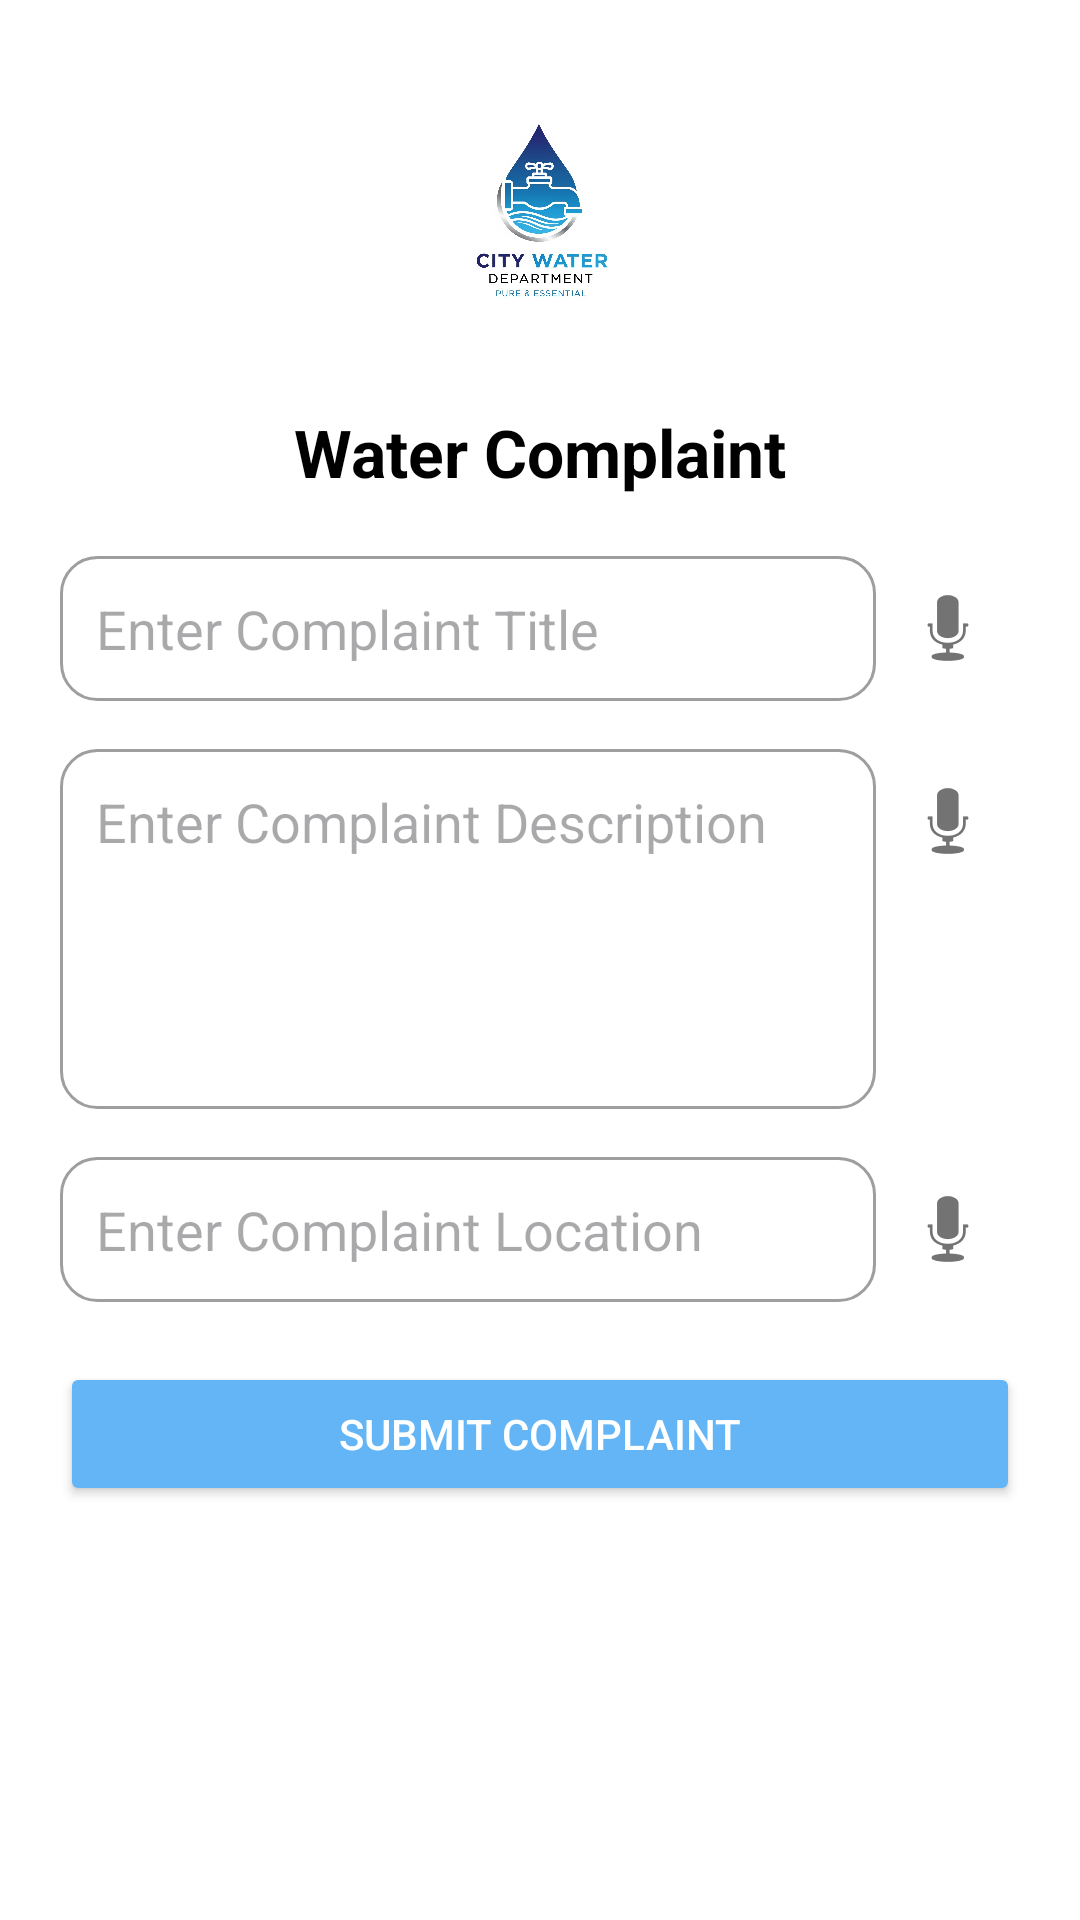

The Android layout XML behind this screen, and the referenced resources:
<!-- AndroidManifest.xml: application theme Theme.AISHIELD -->
<!-- res/layout/activity_water.xml -->
<?xml version="1.0" encoding="utf-8"?>
<androidx.constraintlayout.widget.ConstraintLayout
    xmlns:android="http://schemas.android.com/apk/res/android"
    xmlns:app="http://schemas.android.com/apk/res-auto"
    xmlns:tools="http://schemas.android.com/tools"
    android:id="@+id/main"
    android:layout_width="match_parent"
    android:layout_height="match_parent"
    android:padding="20dp"
    android:background="@color/white"
    tools:context=".Water">

    
    <ImageView
        android:id="@+id/imgWater"
        android:layout_width="100dp"
        android:layout_height="100dp"
        android:src="@drawable/water"
        android:contentDescription="Water Logo"
        app:layout_constraintTop_toTopOf="parent"
        app:layout_constraintStart_toStartOf="parent"
        app:layout_constraintEnd_toEndOf="parent" />

    
    <TextView
        android:id="@+id/tvWaterTitle"
        android:layout_width="wrap_content"
        android:layout_height="wrap_content"
        android:text="Water Complaint"
        android:textSize="22sp"
        android:textStyle="bold"
        android:textColor="@color/black"
        app:layout_constraintTop_toBottomOf="@id/imgWater"
        app:layout_constraintStart_toStartOf="parent"
        app:layout_constraintEnd_toEndOf="parent"
        android:layout_marginTop="16dp" />

    
    <LinearLayout
        android:id="@+id/layoutTitle"
        android:layout_width="0dp"
        android:layout_height="wrap_content"
        android:orientation="horizontal"
        android:layout_marginTop="20dp"
        app:layout_constraintTop_toBottomOf="@id/tvWaterTitle"
        app:layout_constraintStart_toStartOf="parent"
        app:layout_constraintEnd_toEndOf="parent">

        <EditText
            android:id="@+id/etWaterComplaintTitle"
            android:layout_width="0dp"
            android:layout_height="wrap_content"
            android:layout_weight="1"
            android:hint="Enter Complaint Title"
            android:background="@drawable/bg_edittext"
            android:padding="12dp" />

        <ImageButton
            android:id="@+id/btnVoiceTitle"
            android:layout_width="48dp"
            android:layout_height="48dp"
            android:src="@android:drawable/ic_btn_speak_now"
            android:background="@android:color/transparent"
            android:contentDescription="Voice input for title" />
    </LinearLayout>

    
    <LinearLayout
        android:id="@+id/layoutDesc"
        android:layout_width="0dp"
        android:layout_height="wrap_content"
        android:orientation="horizontal"
        android:layout_marginTop="16dp"
        app:layout_constraintTop_toBottomOf="@id/layoutTitle"
        app:layout_constraintStart_toStartOf="parent"
        app:layout_constraintEnd_toEndOf="parent">

        <EditText
            android:id="@+id/etWaterComplaintDescription"
            android:layout_width="0dp"
            android:layout_height="120dp"
            android:layout_weight="1"
            android:hint="Enter Complaint Description"
            android:inputType="textMultiLine"
            android:gravity="top"
            android:background="@drawable/bg_edittext"
            android:padding="12dp" />

        <ImageButton
            android:id="@+id/btnVoiceDesc"
            android:layout_width="48dp"
            android:layout_height="48dp"
            android:src="@android:drawable/ic_btn_speak_now"
            android:background="@android:color/transparent"
            android:contentDescription="Voice input for description" />
    </LinearLayout>

    
    <LinearLayout
        android:id="@+id/layoutLoc"
        android:layout_width="0dp"
        android:layout_height="wrap_content"
        android:orientation="horizontal"
        android:layout_marginTop="16dp"
        app:layout_constraintTop_toBottomOf="@id/layoutDesc"
        app:layout_constraintStart_toStartOf="parent"
        app:layout_constraintEnd_toEndOf="parent">

        <EditText
            android:id="@+id/etWaterComplaintLocation"
            android:layout_width="0dp"
            android:layout_height="wrap_content"
            android:layout_weight="1"
            android:hint="Enter Complaint Location"
            android:background="@drawable/bg_edittext"
            android:padding="12dp" />

        <ImageButton
            android:id="@+id/btnVoiceLoc"
            android:layout_width="48dp"
            android:layout_height="48dp"
            android:src="@android:drawable/ic_btn_speak_now"
            android:background="@android:color/transparent"
            android:contentDescription="Voice input for location" />
    </LinearLayout>

    
    <Button
        android:id="@+id/btnWaterSubmit"
        android:layout_width="0dp"
        android:layout_height="wrap_content"
        android:text="Submit Complaint"
        android:backgroundTint="@color/softBlue"
        android:textColor="@color/white"
        android:layout_marginTop="20dp"
        app:layout_constraintTop_toBottomOf="@id/layoutLoc"
        app:layout_constraintStart_toStartOf="parent"
        app:layout_constraintEnd_toEndOf="parent" />

</androidx.constraintlayout.widget.ConstraintLayout>
<!-- resources referenced by this layout -->
<resources>
  <color name="black">#000000</color>
  <color name="softBlue">#64B5F6</color>
  <color name="white">#FFFFFF</color>
  <!-- drawable bg_edittext (drawable) -->
  <?xml version="1.0" encoding="utf-8"?>
  <shape xmlns:android="http://schemas.android.com/apk/res/android"
      android:shape="rectangle">
      <solid android:color="@android:color/white" />
      <stroke android:width="1dp" android:color="@color/grayMedium" />
      <corners android:radius="12dp" />
      <padding
          android:left="8dp"
          android:top="8dp"
          android:right="8dp"
          android:bottom="8dp" />
  
  </shape>
  <!-- drawable water: png bitmap (drawable, 462190 bytes) -->
  <style name="Theme.AISHIELD" parent="Base.Theme.AISHIELD" />
  <color name="grayMedium">#9E9E9E</color>
  <style name="Base.Theme.AISHIELD" parent="Theme.Material3.DayNight.NoActionBar">
          
          
      </style>
</resources>
